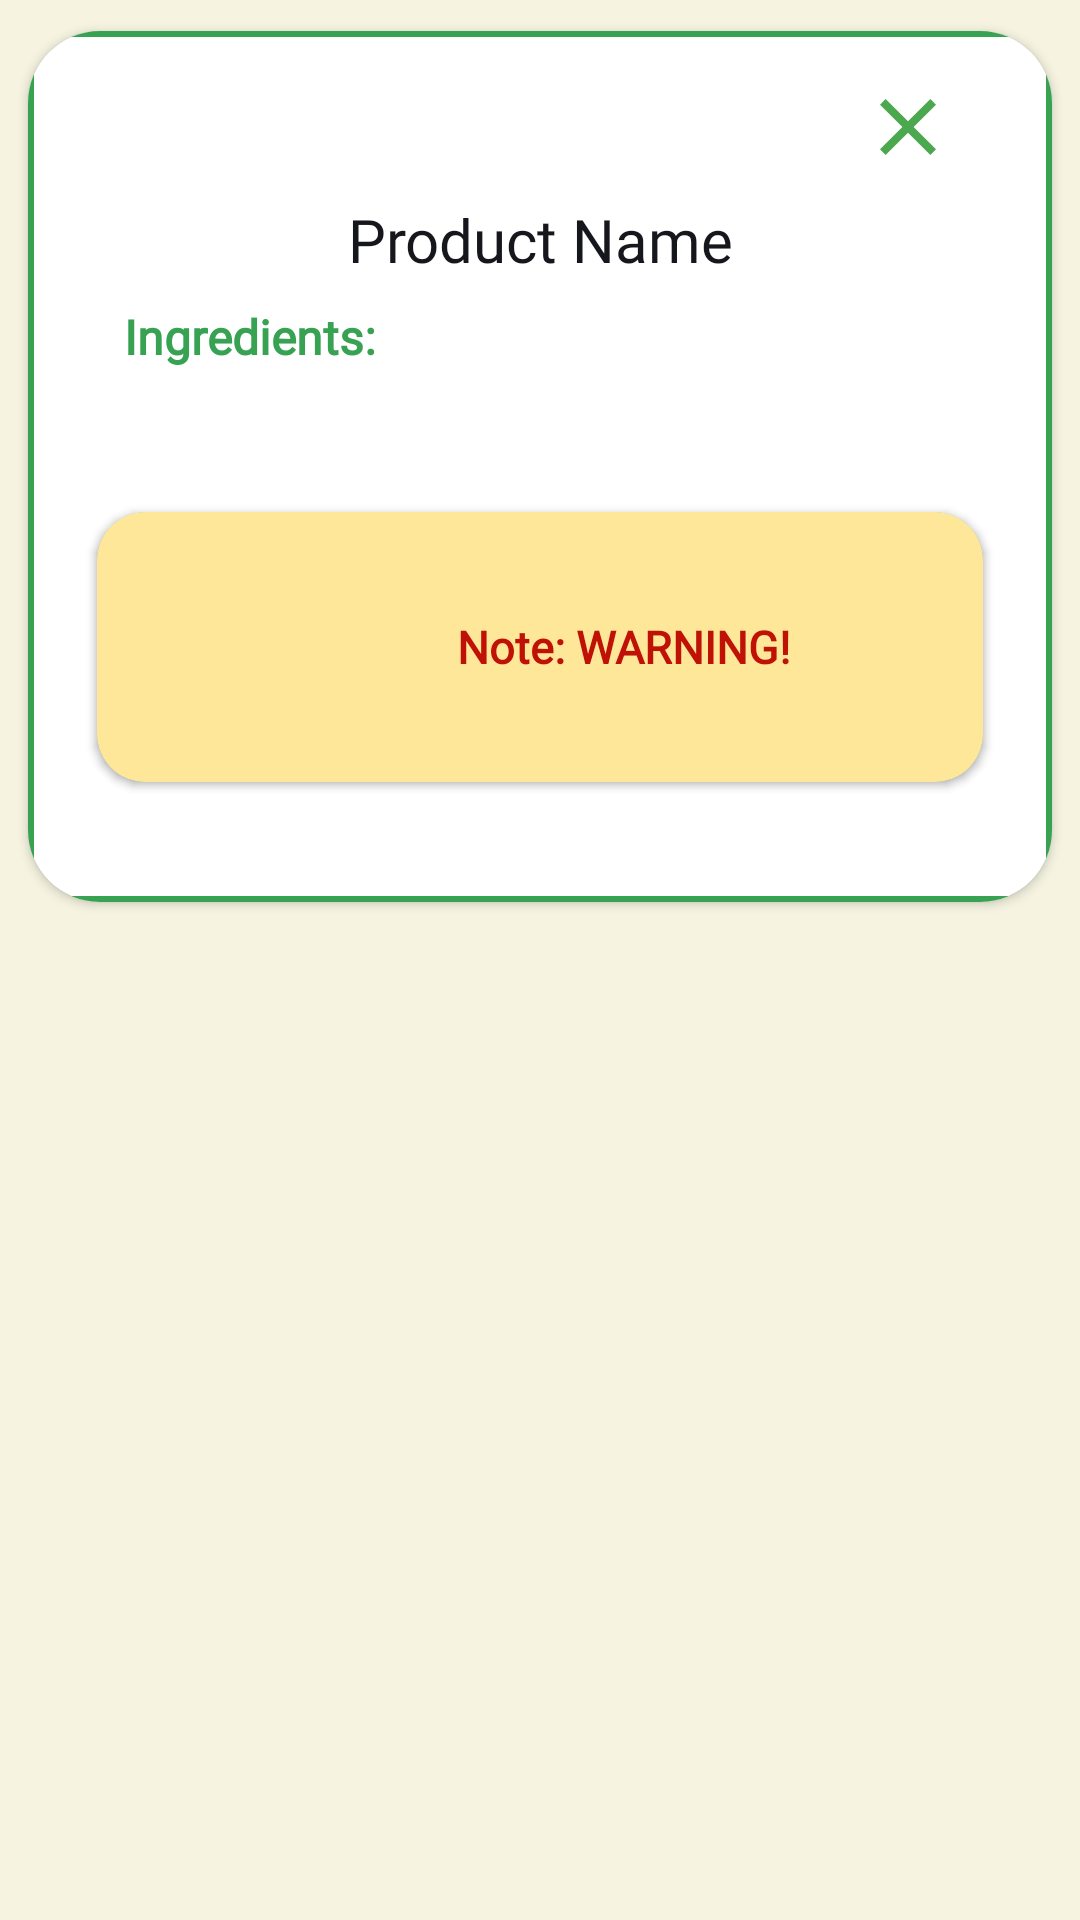

Here is an Android app screen rendered from its layout file. Give the layout XML and the strings, colors and styles it references.
<!-- AndroidManifest.xml: application theme Theme.BarcodeA -->
<!-- res/layout/popup_scan.xml -->
<?xml version="1.0" encoding="utf-8"?>
<RelativeLayout
    xmlns:android="http://schemas.android.com/apk/res/android"
    xmlns:tools="http://schemas.android.com/tools"
    android:layout_width="match_parent"
    android:layout_height="match_parent"
    xmlns:app="http://schemas.android.com/apk/res-auto">

    <androidx.cardview.widget.CardView
        android:id="@+id/cardView"
        android:layout_width="match_parent"
        android:layout_height="wrap_content"
        app:cardUseCompatPadding="true"
        app:cardCornerRadius="24dp">

        <androidx.constraintlayout.widget.ConstraintLayout
            android:layout_width="match_parent"
            android:layout_height="match_parent"
            android:background="@drawable/rectangular_background"
            android:paddingHorizontal="16dp"
            android:paddingTop="16dp"
            android:paddingBottom="32dp">

            <ImageView
                android:id="@+id/drw_backScan"
                android:layout_width="32dp"
                android:layout_height="32dp"
                android:layout_gravity="end"
                android:layout_marginEnd="16dp"
                android:src="@drawable/ic_close"
                app:layout_constraintEnd_toEndOf="parent"
                app:layout_constraintTop_toTopOf="parent" />

            <TextView
                android:id="@+id/tvProductName"
                style="@style/TextIconTintInvert"
                android:layout_width="0dp"
                android:layout_height="wrap_content"
                android:layout_marginTop="8dp"
                android:layout_marginEnd="16dp"
                android:layout_marginStart="16dp"
                android:fontFamily="@font/quicksand_semibold"
                android:text="Product Name"
                android:textSize="20sp"
                android:gravity="center"
                app:layout_constraintEnd_toEndOf="parent"
                app:layout_constraintStart_toStartOf="parent"
                app:layout_constraintTop_toBottomOf="@id/drw_backScan" />

            <TextView
                android:id="@+id/tvIngredientsLabel"
                android:layout_width="0dp"
                android:layout_height="wrap_content"
                android:layout_marginTop="8dp"
                android:layout_marginEnd="16dp"
                android:layout_marginStart="16dp"
                android:fontFamily="@font/quicksand_bold"
                android:text="Ingredients:"
                android:textColor="@color/green"
                android:textSize="16sp"
                android:textStyle="bold"
                app:layout_constraintEnd_toEndOf="parent"
                app:layout_constraintStart_toStartOf="parent"
                app:layout_constraintTop_toBottomOf="@id/tvProductName" />

            <ScrollView
                android:id="@+id/scrollView2"
                android:layout_width="0dp"
                android:layout_height="wrap_content"
                android:layout_marginVertical="8dp"
                android:layout_marginStart="16dp"
                android:layout_marginEnd="16dp"
                app:layout_constraintEnd_toEndOf="parent"
                app:layout_constraintStart_toStartOf="parent"
                app:layout_constraintTop_toBottomOf="@id/tvIngredientsLabel">

                <TextView
                    android:id="@+id/tvIngredients"
                    style="@style/TextIconTintInvert"
                    android:layout_width="match_parent"
                    android:layout_height="wrap_content"
                    android:textColor="@android:color/black"
                    android:textSize="16sp" />

            </ScrollView>


            <RelativeLayout
                android:id="@+id/noteSafe"
                android:layout_width="wrap_content"
                android:layout_height="wrap_content"
                android:layout_marginTop="10dp"
                app:layout_constraintBottom_toBottomOf="parent"
                app:layout_constraintEnd_toEndOf="parent"
                app:layout_constraintStart_toStartOf="parent"
                app:layout_constraintTop_toBottomOf="@id/scrollView2">

                <androidx.cardview.widget.CardView
                    android:layout_width="match_parent"
                    android:layout_height="wrap_content"
                    android:backgroundTint="@color/dark_tea_green"
                    app:cardCornerRadius="16dp"
                    app:cardUseCompatPadding="true"
                    tools:layout_editor_absoluteX="23dp"
                    tools:layout_editor_absoluteY="345dp">

                    <LinearLayout
                        android:layout_width="match_parent"
                        android:layout_height="wrap_content"
                        android:layout_gravity="center"
                        android:layout_marginHorizontal="10dp"
                        android:orientation="horizontal"
                        android:padding="15dp">

                        <ImageView
                            android:layout_width="60dp"
                            android:layout_height="60dp"
                            android:layout_marginRight="20dp"
                            android:src="@drawable/safe" />

                        <TextView
                            android:id="@+id/tvNote"
                            android:layout_width="wrap_content"
                            android:layout_height="wrap_content"
                            android:layout_gravity="center"
                            android:fontFamily="@font/quicksand_bold"
                            android:text="This product is SAFE for your consumption."
                            android:textColor="@color/textPrimary"
                            android:textSize="15sp"
                            android:textStyle="bold" />

                    </LinearLayout>

                </androidx.cardview.widget.CardView>

            </RelativeLayout>

            <RelativeLayout
                android:id="@+id/noteWarning"
                android:layout_width="wrap_content"
                android:layout_height="wrap_content"
                android:layout_marginTop="10dp"
                android:visibility="visible"
                app:layout_constraintBottom_toBottomOf="parent"
                app:layout_constraintEnd_toEndOf="parent"
                app:layout_constraintStart_toStartOf="parent"
                app:layout_constraintTop_toBottomOf="@id/scrollView2">

                <androidx.cardview.widget.CardView
                    android:layout_width="match_parent"
                    android:layout_height="wrap_content"
                    android:backgroundTint="@color/buff"
                    app:cardCornerRadius="16dp"
                    app:cardUseCompatPadding="true">

                    <LinearLayout
                        android:layout_width="match_parent"
                        android:layout_height="wrap_content"
                        android:layout_gravity="center"
                        android:layout_marginHorizontal="10dp"
                        android:orientation="horizontal"
                        android:padding="15dp">

                        <ImageView
                            android:layout_width="60dp"
                            android:layout_height="60dp"
                            android:layout_marginRight="35dp"
                            android:src="@drawable/warning" />

                        <TextView
                            android:id="@+id/tvNoteLabel"
                            android:layout_width="wrap_content"
                            android:layout_height="wrap_content"
                            android:layout_gravity="center"
                            android:fontFamily="@font/quicksand_bold"
                            android:text="Note: WARNING!"
                            android:textColor="@color/red"
                            android:textSize="15sp"
                            android:textStyle="bold" />

                    </LinearLayout>

                </androidx.cardview.widget.CardView>

            </RelativeLayout>


        </androidx.constraintlayout.widget.ConstraintLayout>

    </androidx.cardview.widget.CardView>

</RelativeLayout>
<!-- resources referenced by this layout -->
<resources>
  <color name="buff">#FFE799</color>
  <color name="dark_tea_green">#C4E0B2</color>
  <color name="green">#37a252</color>
  <color name="red">#bf1106</color>
  <color name="textPrimary">#37A252</color>
  <!-- drawable ic_close (drawable-xxhdpi) -->
  <vector android:height="24dp" android:tint="#4BA84F"
      android:viewportHeight="24" android:viewportWidth="24"
      android:width="24dp" xmlns:android="http://schemas.android.com/apk/res/android">
      <path android:fillColor="@android:color/white" android:pathData="M19,6.41L17.59,5 12,10.59 6.41,5 5,6.41 10.59,12 5,17.59 6.41,19 12,13.41 17.59,19 19,17.59 13.41,12z"/>
  </vector>
  <!-- drawable rectangular_background (drawable) -->
  <?xml version="1.0" encoding="utf-8"?>
  <shape xmlns:android="http://schemas.android.com/apk/res/android"
      android:shape="rectangle">
  
      <corners android:radius="24dp"/>
      <stroke android:width="2dp"
          android:color="@color/green"/>
  
  </shape>
  <!-- drawable safe: png bitmap (drawable, 6231 bytes) -->
  <style name="TextIconTintInvert">
          <item name="tint">@color/black</item>
          <item name="android:textColor">@color/black</item>
      </style>
  <style name="Theme.BarcodeA" parent="Theme.Material3.DayNight.NoActionBar">
          <item name="windowActionBar">false</item>
          <item name="windowNoTitle">true</item>
          <item name="android:screenOrientation">portrait</item>
          <item name="android:windowBackground">@color/colorBackgroundLight</item>
      </style>
  <color name="black">#16161d</color>
  <color name="colorBackgroundLight">#F6F4E1</color>
</resources>
